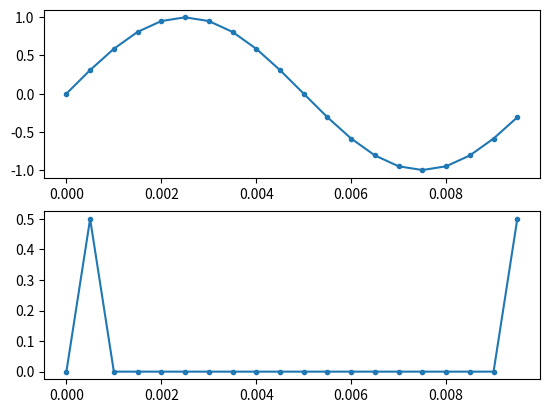

The script that saved this image:
import numpy as np
import matplotlib.pyplot as plt

Fs=2000
tstep=1/Fs
f0=100

N=int(Fs/f0)

t=np.linspace(0,(N-1)*tstep,N)
fstep=Fs/N
f=np.linspace(0,(N-1)*tstep,N)

y=1*np.sin(2*np.pi*f0*t)


#fft
X=np.fft.fft(y)
X_mag=np.abs(X)/N


#plot
fig,[ax1,ax2]=plt.subplots(nrows=2,ncols=1)
ax1.plot(t,y,'.-')
ax2.plot(f,X_mag,'.-')
plt.show()